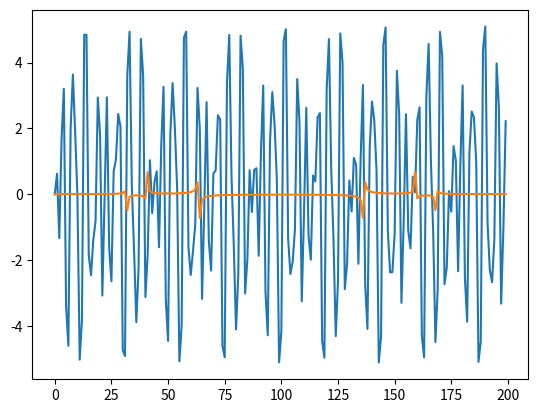

This chart was generated by the following Python code:
import numpy as np
import matplotlib.pyplot as plt
import math


def fourier_transform(signal):
    _len = len(signal)

    fourier_signal = [0]*_len
    for i in range(_len):
        sum = 0
        for j in range(_len):
            sum += signal[j] * \
                np.exp(-1j*2*np.pi*i*j/_len)
        sum /= _len
        fourier_signal[i] = sum
    return fourier_signal


def sinusoid1(x):
    return 2*np.sin(x)


def sinusoid2(x):
    return 2*np.sin(2*x)


def sinusoid3(x):
    return 3 * np.sin(5*x)


dataset = np.arange(0, 200, 1)

signal1 = sinusoid1(dataset)
signal2 = sinusoid2(dataset)
signal3 = sinusoid3(dataset)

signal_combined = signal1+signal2+signal3
fourier_signal = fourier_transform(signal_combined)

plt.plot(dataset, signal_combined, "-")
plt.plot(dataset, fourier_signal, "-")
plt.show()
